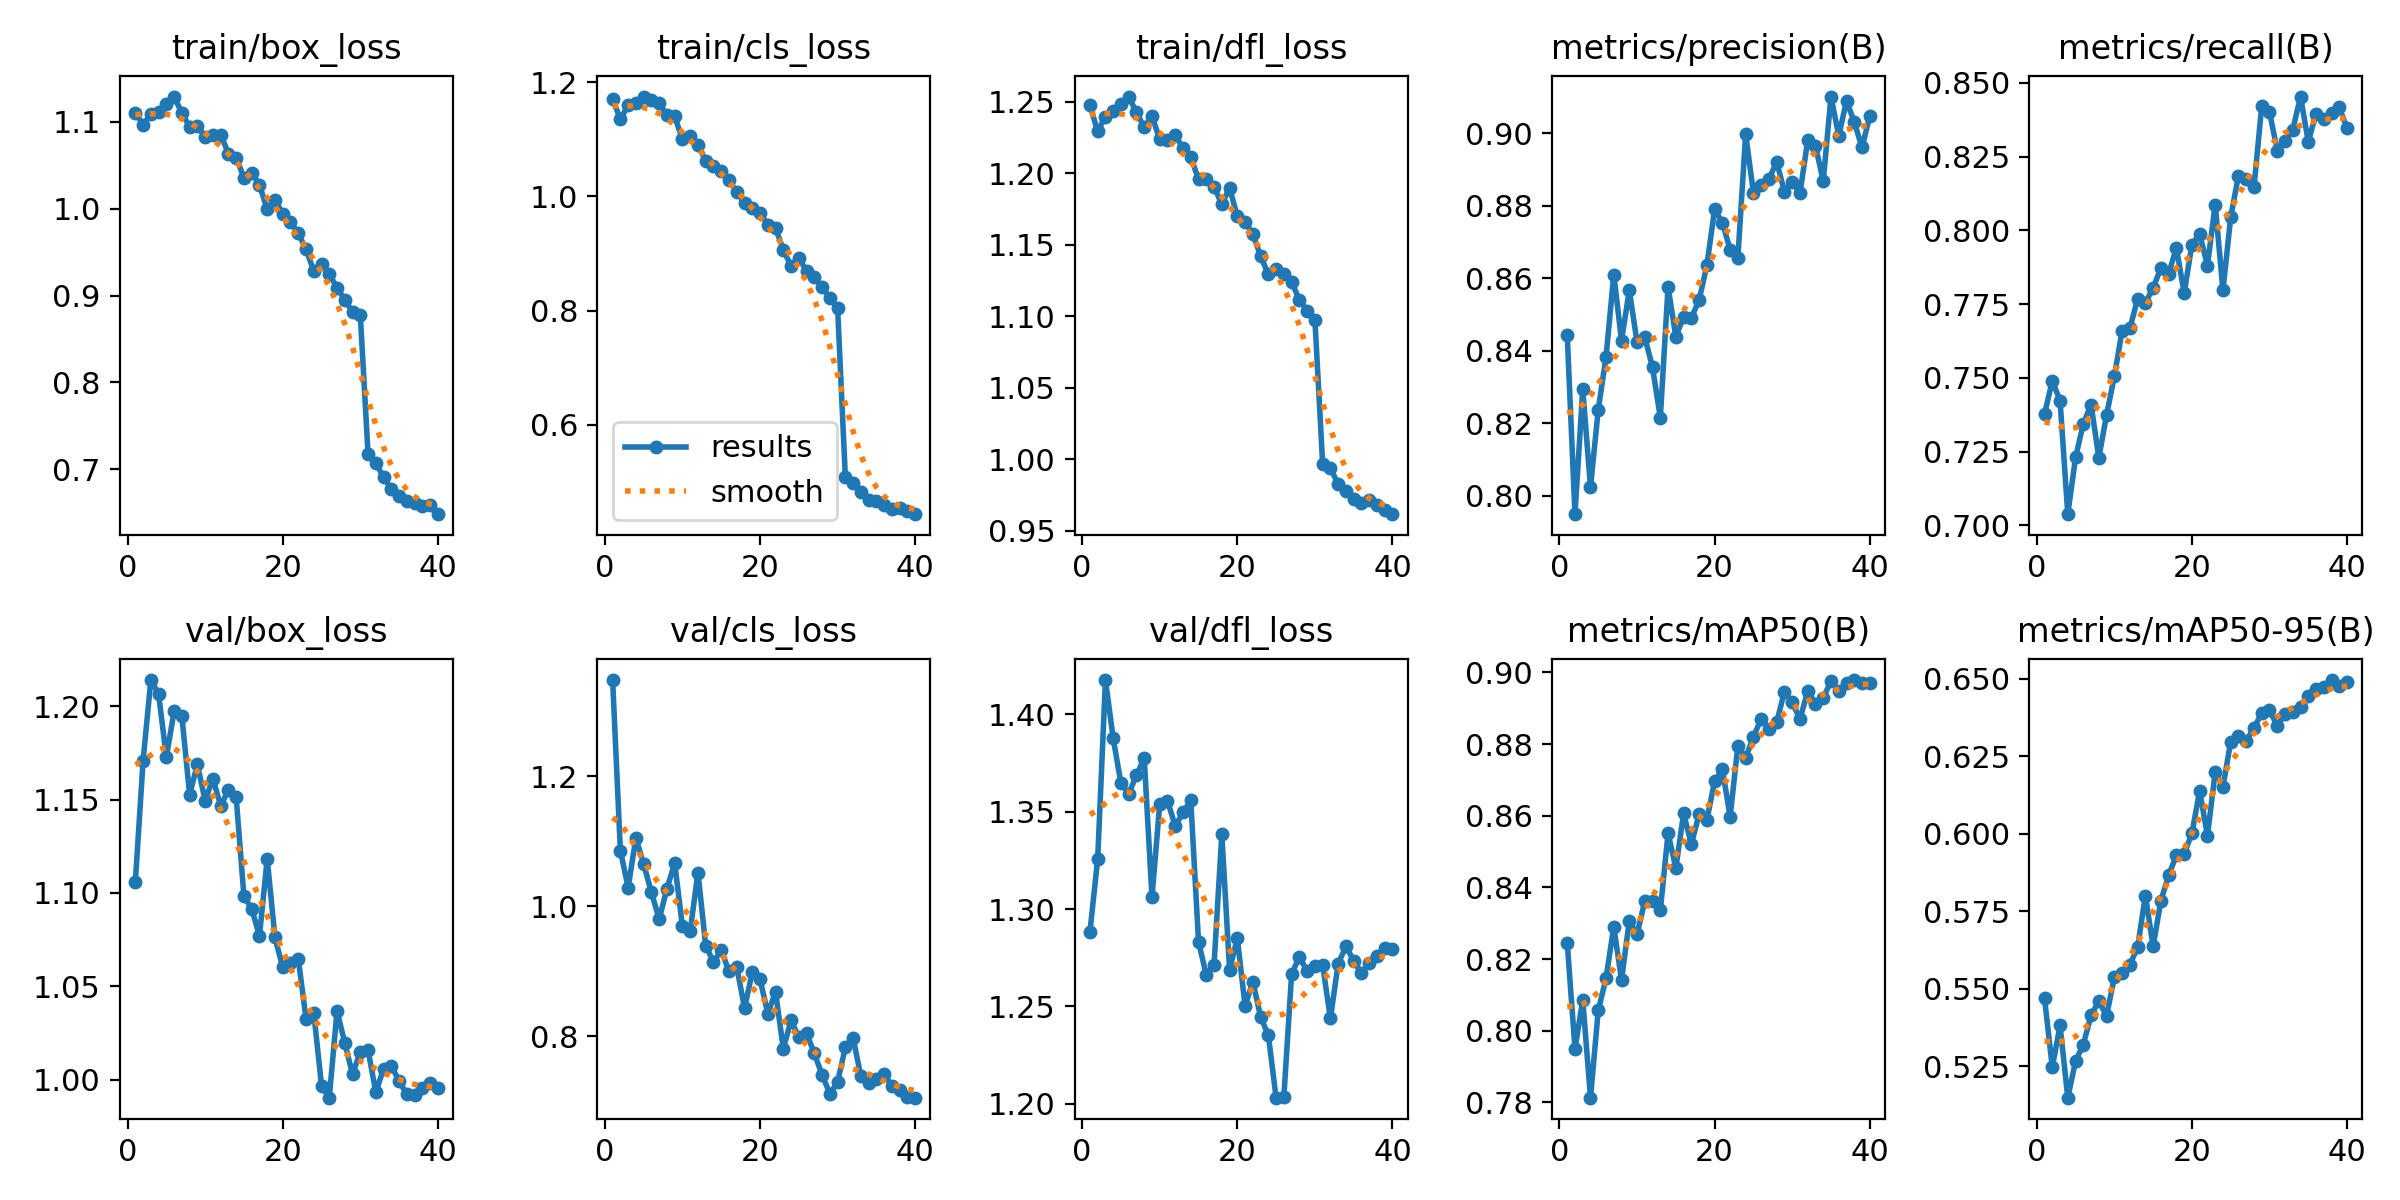

The file beside this chart, header and first rows:
epoch, time, train/box_loss, train/cls_loss, train/dfl_loss, metrics/precision(B), metrics/recall(B), metrics/mAP50(B), metrics/mAP50-95(B), val/box_loss, val/cls_loss, val/dfl_loss, lr/pg0, lr/pg1, lr/pg2
1, 181.1, 1.11, 1.171, 1.247, 0.8445, 0.7377, 0.8246, 0.547, 1.106, 1.348, 1.288, 0.0003324, 0.0003324, 0.06709
2, 314.3, 1.097, 1.135, 1.229, 0.7949, 0.749, 0.795, 0.5247, 1.171, 1.086, 1.326, 0.0006648, 0.0006648, 0.03409
3, 444.9, 1.109, 1.16, 1.24, 0.8294, 0.7423, 0.8086, 0.5382, 1.214, 1.029, 1.417, 0.000993, 0.000993, 0.001083
4, 572.9, 1.112, 1.163, 1.244, 0.8024, 0.7038, 0.7813, 0.5149, 1.207, 1.105, 1.388, 0.0009863, 0.0009863, 0.0009863
5, 703, 1.12, 1.175, 1.249, 0.8238, 0.7231, 0.8057, 0.5267, 1.173, 1.065, 1.364, 0.0009758, 0.0009758, 0.0009758
6, 834.2, 1.129, 1.169, 1.254, 0.8383, 0.7344, 0.8146, 0.532, 1.197, 1.021, 1.359, 0.0009623, 0.0009623, 0.0009623
7, 966.7, 1.11, 1.163, 1.243, 0.861, 0.741, 0.829, 0.5415, 1.195, 0.9799, 1.369, 0.000946, 0.000946, 0.000946
8, 1099, 1.095, 1.142, 1.232, 0.8428, 0.7229, 0.8142, 0.5461, 1.153, 1.027, 1.377, 0.0009271, 0.0009271, 0.0009271
9, 1230, 1.096, 1.14, 1.24, 0.8567, 0.7375, 0.8307, 0.5413, 1.169, 1.066, 1.306, 0.0009055, 0.0009055, 0.0009055
10, 1361, 1.083, 1.1, 1.224, 0.8424, 0.7506, 0.8269, 0.5538, 1.149, 0.969, 1.354, 0.0008814, 0.0008814, 0.0008814
11, 1493, 1.085, 1.106, 1.223, 0.8437, 0.7659, 0.8362, 0.5551, 1.161, 0.9617, 1.356, 0.000855, 0.000855, 0.000855
12, 1624, 1.085, 1.091, 1.226, 0.8354, 0.7668, 0.8362, 0.5578, 1.147, 1.052, 1.343, 0.0008265, 0.0008265, 0.0008265
13, 1755, 1.064, 1.062, 1.218, 0.8215, 0.7768, 0.8336, 0.5634, 1.155, 0.9388, 1.35, 0.000796, 0.000796, 0.000796
14, 1885, 1.059, 1.053, 1.211, 0.8577, 0.7754, 0.8551, 0.5801, 1.151, 0.9144, 1.356, 0.0007636, 0.0007636, 0.0007636
15, 2016, 1.036, 1.044, 1.196, 0.8438, 0.7806, 0.8454, 0.5637, 1.098, 0.9317, 1.283, 0.0007297, 0.0007297, 0.0007297
16, 2145, 1.041, 1.028, 1.196, 0.8495, 0.7872, 0.8606, 0.5784, 1.092, 0.8999, 1.266, 0.0006944, 0.0006944, 0.0006944
17, 2274, 1.028, 1.008, 1.191, 0.849, 0.7853, 0.852, 0.5867, 1.077, 0.9067, 1.271, 0.000658, 0.000658, 0.000658
18, 2404, 0.9993, 0.9888, 1.178, 0.854, 0.7941, 0.8604, 0.5931, 1.118, 0.8431, 1.338, 0.0006206, 0.0006206, 0.0006206
19, 2532, 1.01, 0.9796, 1.19, 0.8636, 0.7787, 0.8588, 0.5936, 1.076, 0.8979, 1.269, 0.0005824, 0.0005824, 0.0005824
20, 2661, 0.9946, 0.9715, 1.17, 0.8791, 0.7952, 0.8697, 0.6002, 1.06, 0.8876, 1.285, 0.0005438, 0.0005438, 0.0005438
21, 2791, 0.985, 0.9503, 1.166, 0.8754, 0.7988, 0.873, 0.614, 1.063, 0.8346, 1.25, 0.000505, 0.000505, 0.000505
22, 2919, 0.9718, 0.9445, 1.157, 0.8679, 0.7881, 0.8597, 0.5994, 1.065, 0.8682, 1.263, 0.0004662, 0.0004662, 0.0004662
23, 3048, 0.9535, 0.9065, 1.142, 0.8658, 0.8088, 0.8796, 0.6199, 1.033, 0.7808, 1.245, 0.0004276, 0.0004276, 0.0004276
24, 3177, 0.9284, 0.8778, 1.129, 0.8998, 0.7796, 0.8762, 0.6152, 1.036, 0.8239, 1.235, 0.0003894, 0.0003894, 0.0003894
25, 3307, 0.937, 0.8921, 1.133, 0.8837, 0.8045, 0.882, 0.6298, 0.9968, 0.7979, 1.203, 0.000352, 0.000352, 0.000352
26, 3436, 0.9247, 0.8693, 1.13, 0.8857, 0.8186, 0.8871, 0.6315, 0.9903, 0.8041, 1.204, 0.0003156, 0.0003156, 0.0003156
27, 3566, 0.9094, 0.8585, 1.124, 0.8874, 0.8175, 0.8843, 0.63, 1.037, 0.7732, 1.267, 0.0002803, 0.0002803, 0.0002803
28, 3698, 0.8948, 0.8414, 1.111, 0.8922, 0.8146, 0.8861, 0.6342, 1.02, 0.7403, 1.275, 0.0002464, 0.0002464, 0.0002464
29, 3827, 0.8815, 0.8214, 1.104, 0.8839, 0.8422, 0.8946, 0.639, 1.003, 0.7111, 1.268, 0.000214, 0.000214, 0.000214
30, 3962, 0.8776, 0.805, 1.098, 0.8867, 0.8402, 0.8917, 0.64, 1.015, 0.7291, 1.271, 0.0001835, 0.0001835, 0.0001835
31, 4090, 0.7176, 0.5076, 0.9969, 0.8835, 0.827, 0.8869, 0.6349, 1.016, 0.7826, 1.271, 0.000155, 0.000155, 0.000155
32, 4214, 0.7068, 0.4984, 0.9938, 0.8981, 0.8305, 0.8949, 0.6387, 0.9931, 0.7971, 1.244, 0.0001286, 0.0001286, 0.0001286
33, 4337, 0.6912, 0.4814, 0.9828, 0.8966, 0.8341, 0.8913, 0.6394, 1.006, 0.7378, 1.272, 0.0001045, 0.0001045, 0.0001045
34, 4460, 0.677, 0.4683, 0.978, 0.8868, 0.8454, 0.8929, 0.641, 1.007, 0.7278, 1.281, 8.29431e-05, 8.29431e-05, 8.29431e-05
35, 4584, 0.6693, 0.4658, 0.9723, 0.9102, 0.8301, 0.8976, 0.6446, 0.9991, 0.7343, 1.274, 6.39518e-05, 6.39518e-05, 6.39518e-05
36, 4708, 0.6637, 0.4597, 0.9693, 0.8993, 0.8395, 0.8949, 0.6466, 0.9922, 0.7413, 1.267, 4.76796e-05, 4.76796e-05, 4.76796e-05
37, 4831, 0.6611, 0.4517, 0.9713, 0.909, 0.8377, 0.8969, 0.6474, 0.992, 0.7232, 1.272, 3.4227e-05, 3.4227e-05, 3.4227e-05
38, 4953, 0.6577, 0.4544, 0.9681, 0.9031, 0.8398, 0.8979, 0.6497, 0.9953, 0.7172, 1.276, 2.36769e-05, 2.36769e-05, 2.36769e-05
39, 5075, 0.6588, 0.4486, 0.9648, 0.8961, 0.8417, 0.8969, 0.6477, 0.9983, 0.7054, 1.28, 1.60943e-05, 1.60943e-05, 1.60943e-05
40, 5198, 0.6484, 0.4432, 0.9617, 0.9048, 0.8346, 0.897, 0.6489, 0.9956, 0.7051, 1.279, 1.15259e-05, 1.15259e-05, 1.15259e-05
